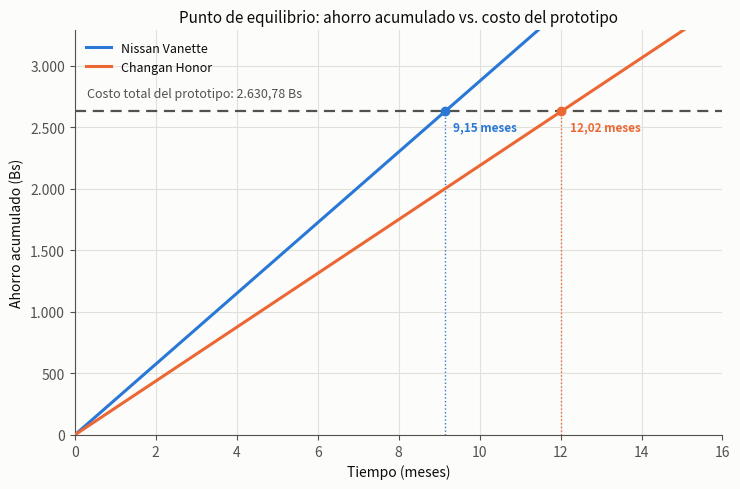

Recreate this plot in Python.
#!/usr/bin/env python3
"""
Grafica de lineas para la Figura 5.3 del Capitulo 5 ("Punto de
equilibrio (breakeven) entre el costo del dispositivo y el ahorro
acumulado de combustible"), a partir de la Tabla 5.11 (tab:payback) y
la Tabla 5.9 (tab:presupuesto_total) del propio capitulo.

Costo total del prototipo (linea horizontal constante): 2630.78 Bs
(Tabla 5.9). Ahorro acumulado = ahorro mensual estimado (Tabla 5.11) x
mes, una recta por vehiculo. El cruce de cada recta con la horizontal
es el periodo de recuperacion (Ecuacion 5.1 / Tabla 5.11).

Si cambian los montos de la Tabla 5.9/5.11, actualizar las constantes
de este script antes de volver a correrlo.

Uso:
    python breakeven_plot.py

Requisitos:
    pip install matplotlib
"""

COSTO_PROTOTIPO_BS = 2630.78  # Tabla 5.9

# (ahorro mensual Bs/mes, periodo de recuperacion meses) -- Tabla 5.11
VEHICULOS = {
    "Nissan Vanette": {"ahorro_mensual": 287.47, "payback_meses": 9.15, "color": "#2a78d6"},
    "Changan Honor":  {"ahorro_mensual": 218.84, "payback_meses": 12.02, "color": "#eb6834"},
}

MESES_MAX = 16


def fmt_bs(value):
    entero, decimales = f"{value:,.2f}".split(".")
    entero = entero.replace(",", ".")
    return f"{entero},{decimales}"


def plot():
    import matplotlib.pyplot as plt
    from matplotlib.ticker import FuncFormatter

    color_surface = "#fcfcfb"
    color_ink = "#0b0b0b"
    color_muted = "#52514e"
    color_grid = "#e1e0d9"

    xs = [m * 0.1 for m in range(0, MESES_MAX * 10 + 1)]

    fig, ax = plt.subplots(figsize=(7.5, 5), dpi=150)
    fig.patch.set_facecolor(color_surface)
    ax.set_facecolor(color_surface)

    ax.axhline(COSTO_PROTOTIPO_BS, color=color_muted, linewidth=1.6,
               linestyle=(0, (5, 3)), zorder=2)
    ax.annotate(f"Costo total del prototipo: {fmt_bs(COSTO_PROTOTIPO_BS)} Bs",
                xy=(0.3, COSTO_PROTOTIPO_BS), xytext=(0, 8),
                textcoords="offset points", fontsize=9, color=color_muted,
                va="bottom", ha="left")

    for nombre, d in VEHICULOS.items():
        ys = [d["ahorro_mensual"] * x for x in xs]
        ax.plot(xs, ys, color=d["color"], linewidth=2.2, label=nombre, zorder=3)
        px, py = d["payback_meses"], COSTO_PROTOTIPO_BS
        ax.plot([px], [py], marker="o", color=d["color"], markersize=6, zorder=4)
        ax.annotate(f"{d['payback_meses']:.2f} meses".replace(".", ","),
                    xy=(px, py), xytext=(6, -14), textcoords="offset points",
                    fontsize=8.5, color=d["color"], fontweight="bold")
        ax.plot([px, px], [0, py], color=d["color"], linewidth=1, linestyle=":", zorder=1)

    ax.set_xlim(0, MESES_MAX)
    ax.set_ylim(0, COSTO_PROTOTIPO_BS * 1.25)
    ax.set_xlabel("Tiempo (meses)", color=color_ink)
    ax.set_ylabel("Ahorro acumulado (Bs)", color=color_ink)
    ax.yaxis.set_major_formatter(FuncFormatter(lambda v, _: f"{v:,.0f}".replace(",", ".")))
    ax.set_title("Punto de equilibrio: ahorro acumulado vs. costo del prototipo",
                  color=color_ink, fontsize=11)

    ax.grid(color=color_grid, linewidth=0.8, zorder=0)
    ax.set_axisbelow(True)
    for spine in ("top", "right"):
        ax.spines[spine].set_visible(False)
    ax.spines["bottom"].set_color(color_muted)
    ax.spines["left"].set_color(color_muted)
    ax.tick_params(colors=color_muted)
    ax.legend(frameon=False, loc="upper left", fontsize=9, labelcolor=color_ink)

    fig.tight_layout()
    png_path = "figura_breakeven.png"
    fig.savefig(png_path, facecolor=fig.get_facecolor(), bbox_inches="tight")
    print(f"Grafica guardada: {png_path}")


if __name__ == "__main__":
    plot()
